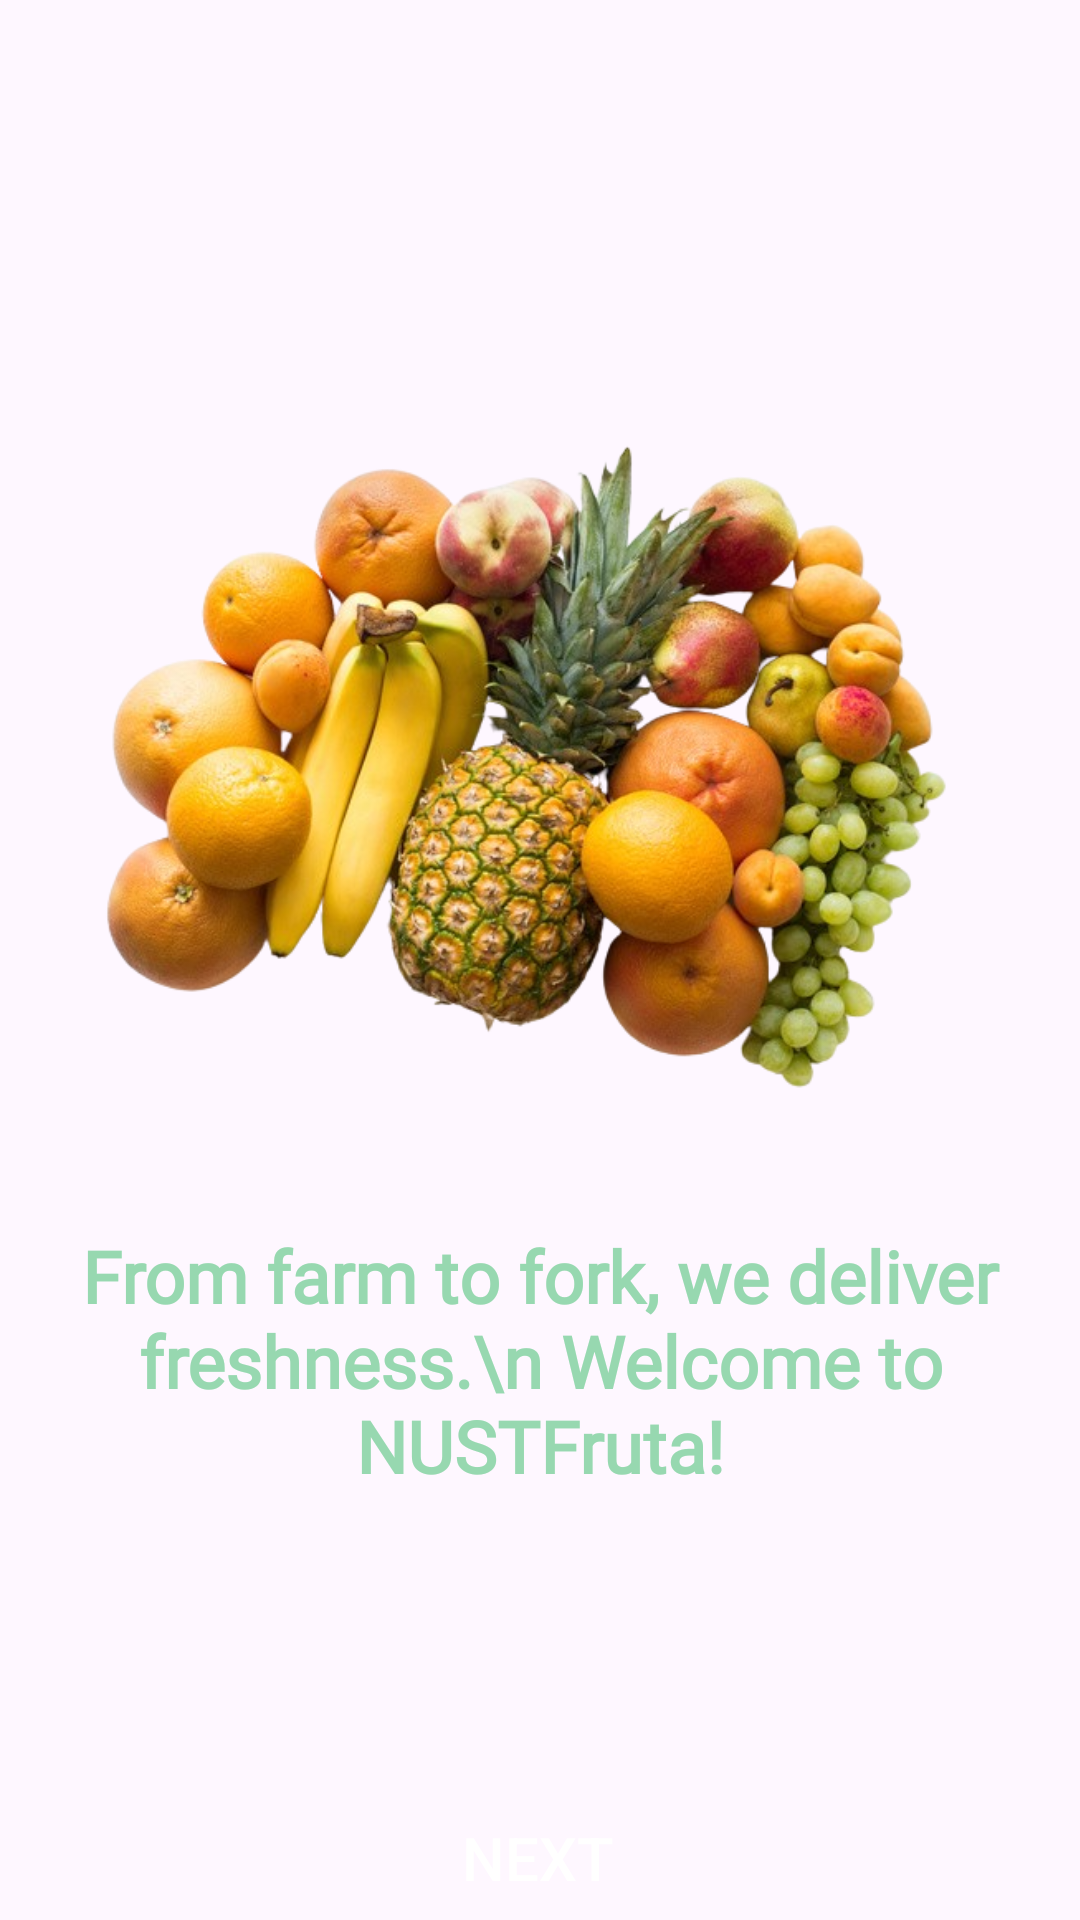

This screen was rendered from an Android layout file. Write that file and the resources it references.
<!-- AndroidManifest.xml: application theme Theme.NUSTFruta -->
<!-- res/layout/activity_start_acitvity.xml -->
<?xml version="1.0" encoding="utf-8"?>
<androidx.constraintlayout.widget.ConstraintLayout xmlns:android="http://schemas.android.com/apk/res/android"
    xmlns:app="http://schemas.android.com/apk/res-auto"
    xmlns:tools="http://schemas.android.com/tools"
    android:id="@+id/main"
    android:layout_width="match_parent"
    android:layout_height="match_parent"
    tools:context=".StartAcitvity">

    <ImageView
        android:id="@+id/imageView3"
        android:layout_width="335dp"
        android:layout_height="309dp"
        android:layout_marginTop="100dp"
        app:layout_constraintEnd_toEndOf="parent"
        app:layout_constraintStart_toStartOf="parent"
        app:layout_constraintTop_toTopOf="parent"
        app:srcCompat="@drawable/fruit_main" />

    <TextView
        android:id="@+id/textView5"
        android:layout_width="wrap_content"
        android:layout_height="wrap_content"
        android:fontFamily="@font/yeonsungregular"
        android:text="From farm to fork, we deliver freshness.\n Welcome to NUSTFruta!"
        android:textAlignment="center"
        android:textColor="#97D8B0"
        android:textSize="24sp"
        android:textStyle="bold"
        app:layout_constraintEnd_toEndOf="@+id/imageView3"
        app:layout_constraintHorizontal_bias="0.526"
        app:layout_constraintStart_toStartOf="@+id/imageView3"
        app:layout_constraintTop_toBottomOf="@+id/imageView3" />

    <androidx.appcompat.widget.AppCompatButton
        android:id="@+id/next_button"
        android:layout_width="150dp"
        android:layout_height="57dp"
        android:layout_marginTop="100dp"
        android:background="@drawable/btn_gradient"
        android:text="Next"
        android:textColor="@color/white"
        android:textSize="20sp"
        app:layout_constraintBottom_toBottomOf="parent"
        app:layout_constraintEnd_toEndOf="@+id/textView5"
        app:layout_constraintHorizontal_bias="0.498"
        app:layout_constraintStart_toStartOf="@+id/textView5"
        app:layout_constraintTop_toBottomOf="@+id/textView5" />
</androidx.constraintlayout.widget.ConstraintLayout>
<!-- resources referenced by this layout -->
<resources>
  <color name="white">#FFFFFFFF</color>
  <!-- drawable fruit_main: png bitmap (drawable, 356091 bytes) -->
  <style name="Theme.NUSTFruta" parent="Base.Theme.NUSTFruta" />
  <style name="Base.Theme.NUSTFruta" parent="Theme.Material3.DayNight.NoActionBar">
          
          
      </style>
</resources>
